The GitHub repository dionlan12/klasifikasikaintenunntt contains a labelled image folder "cnn" with 3 categories: Rote, Sabu, Sumba. Examples follow, each with its label.

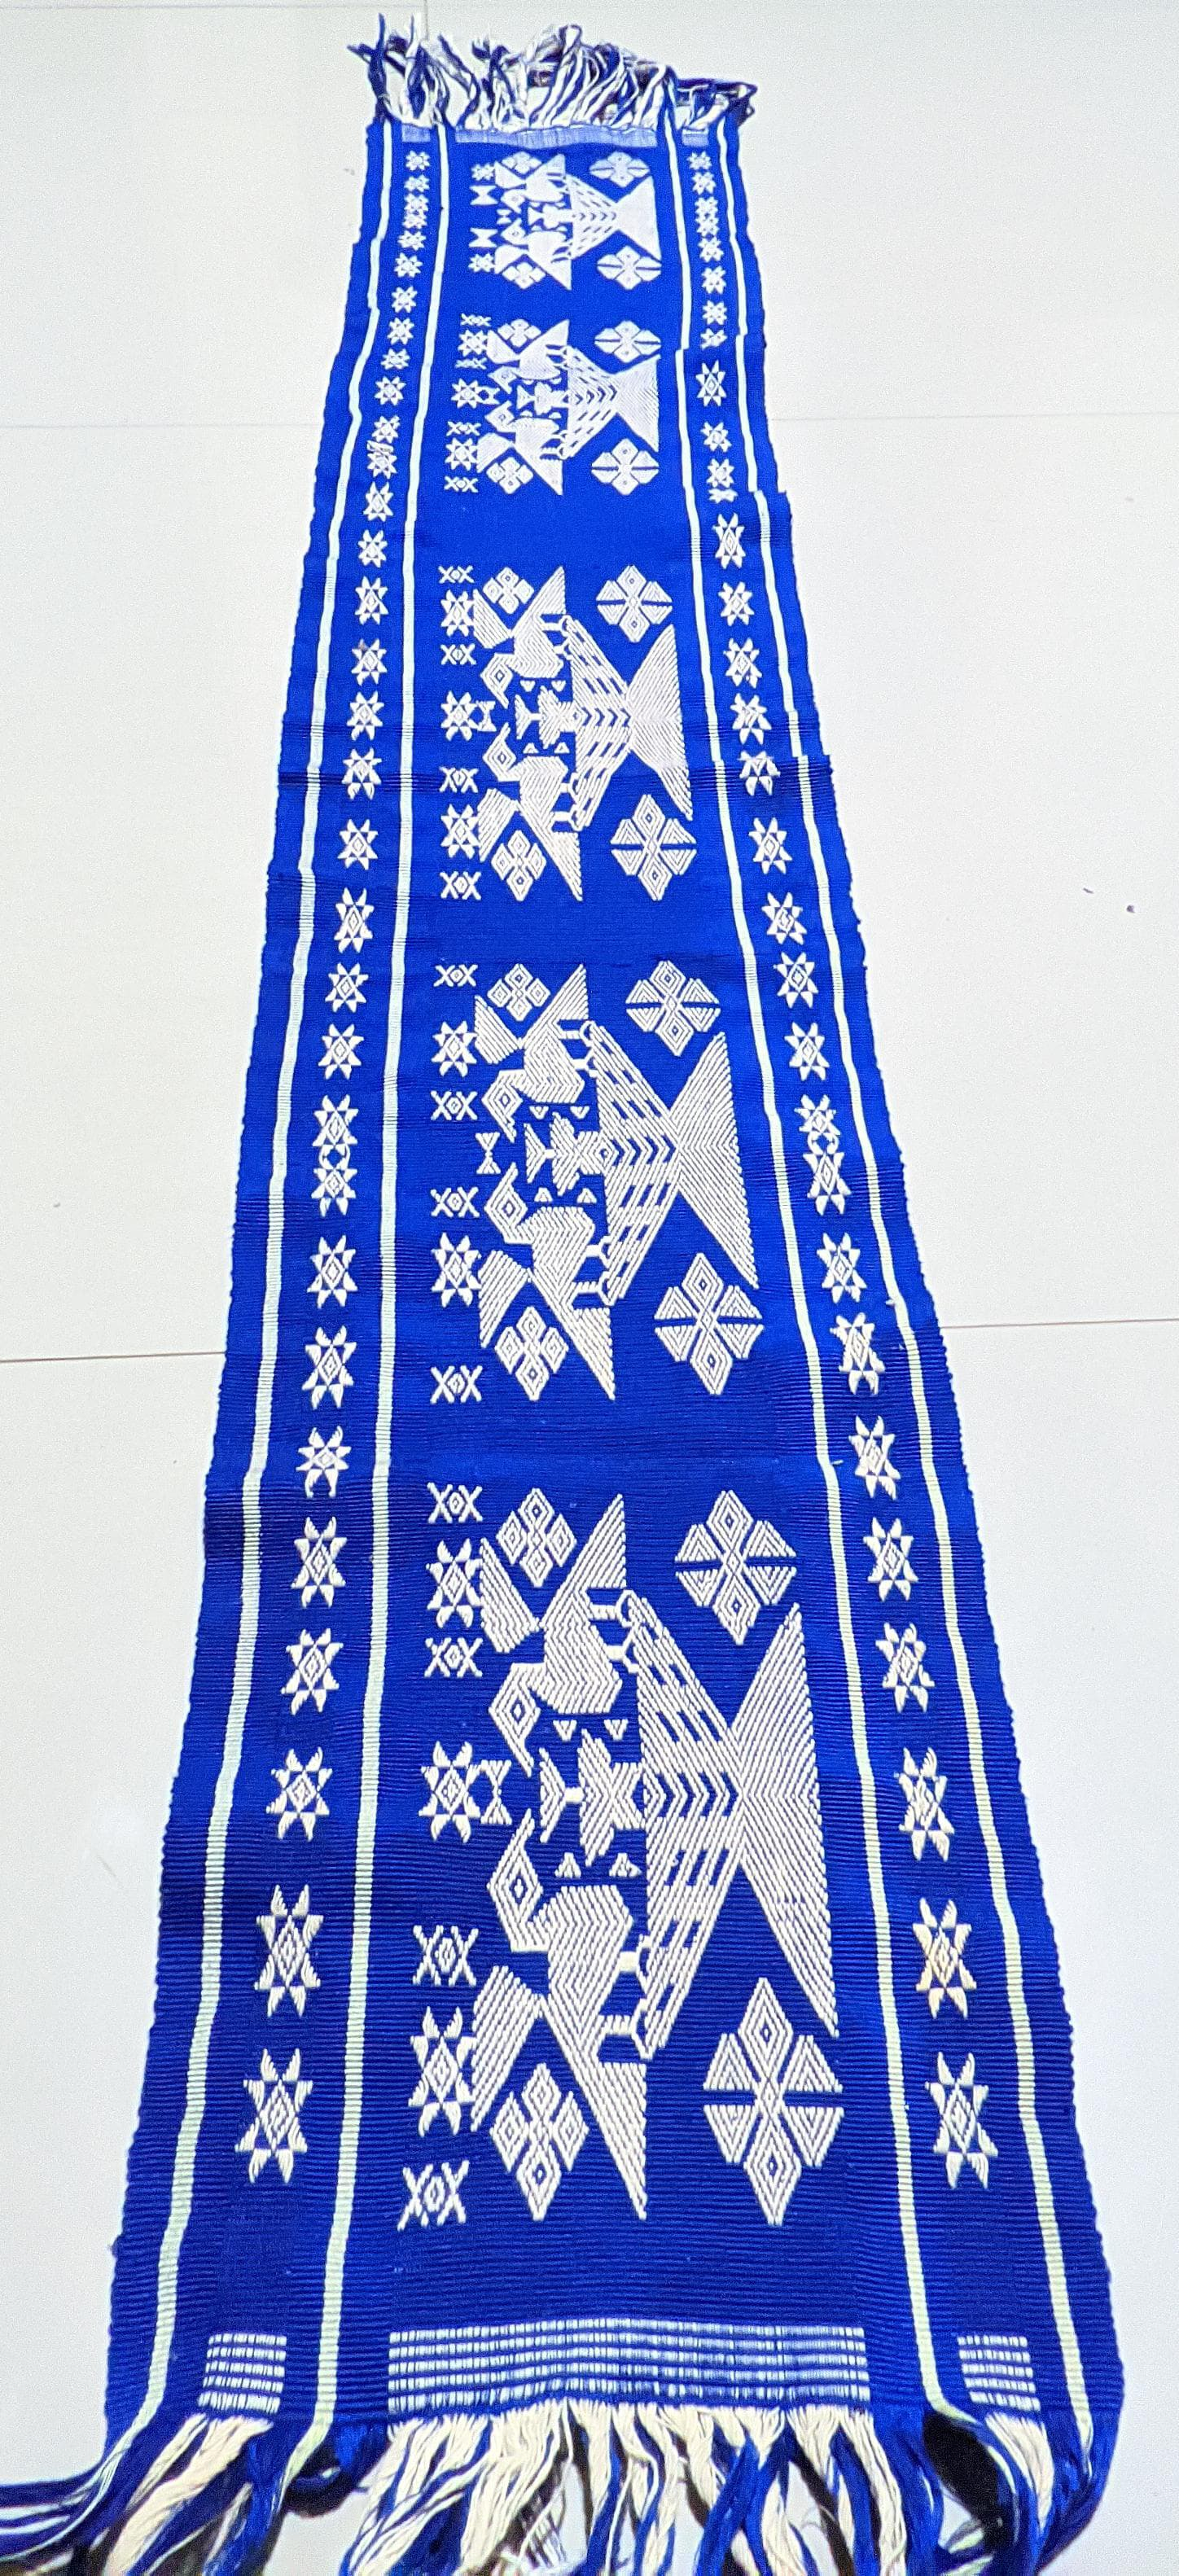
Label: Sumba

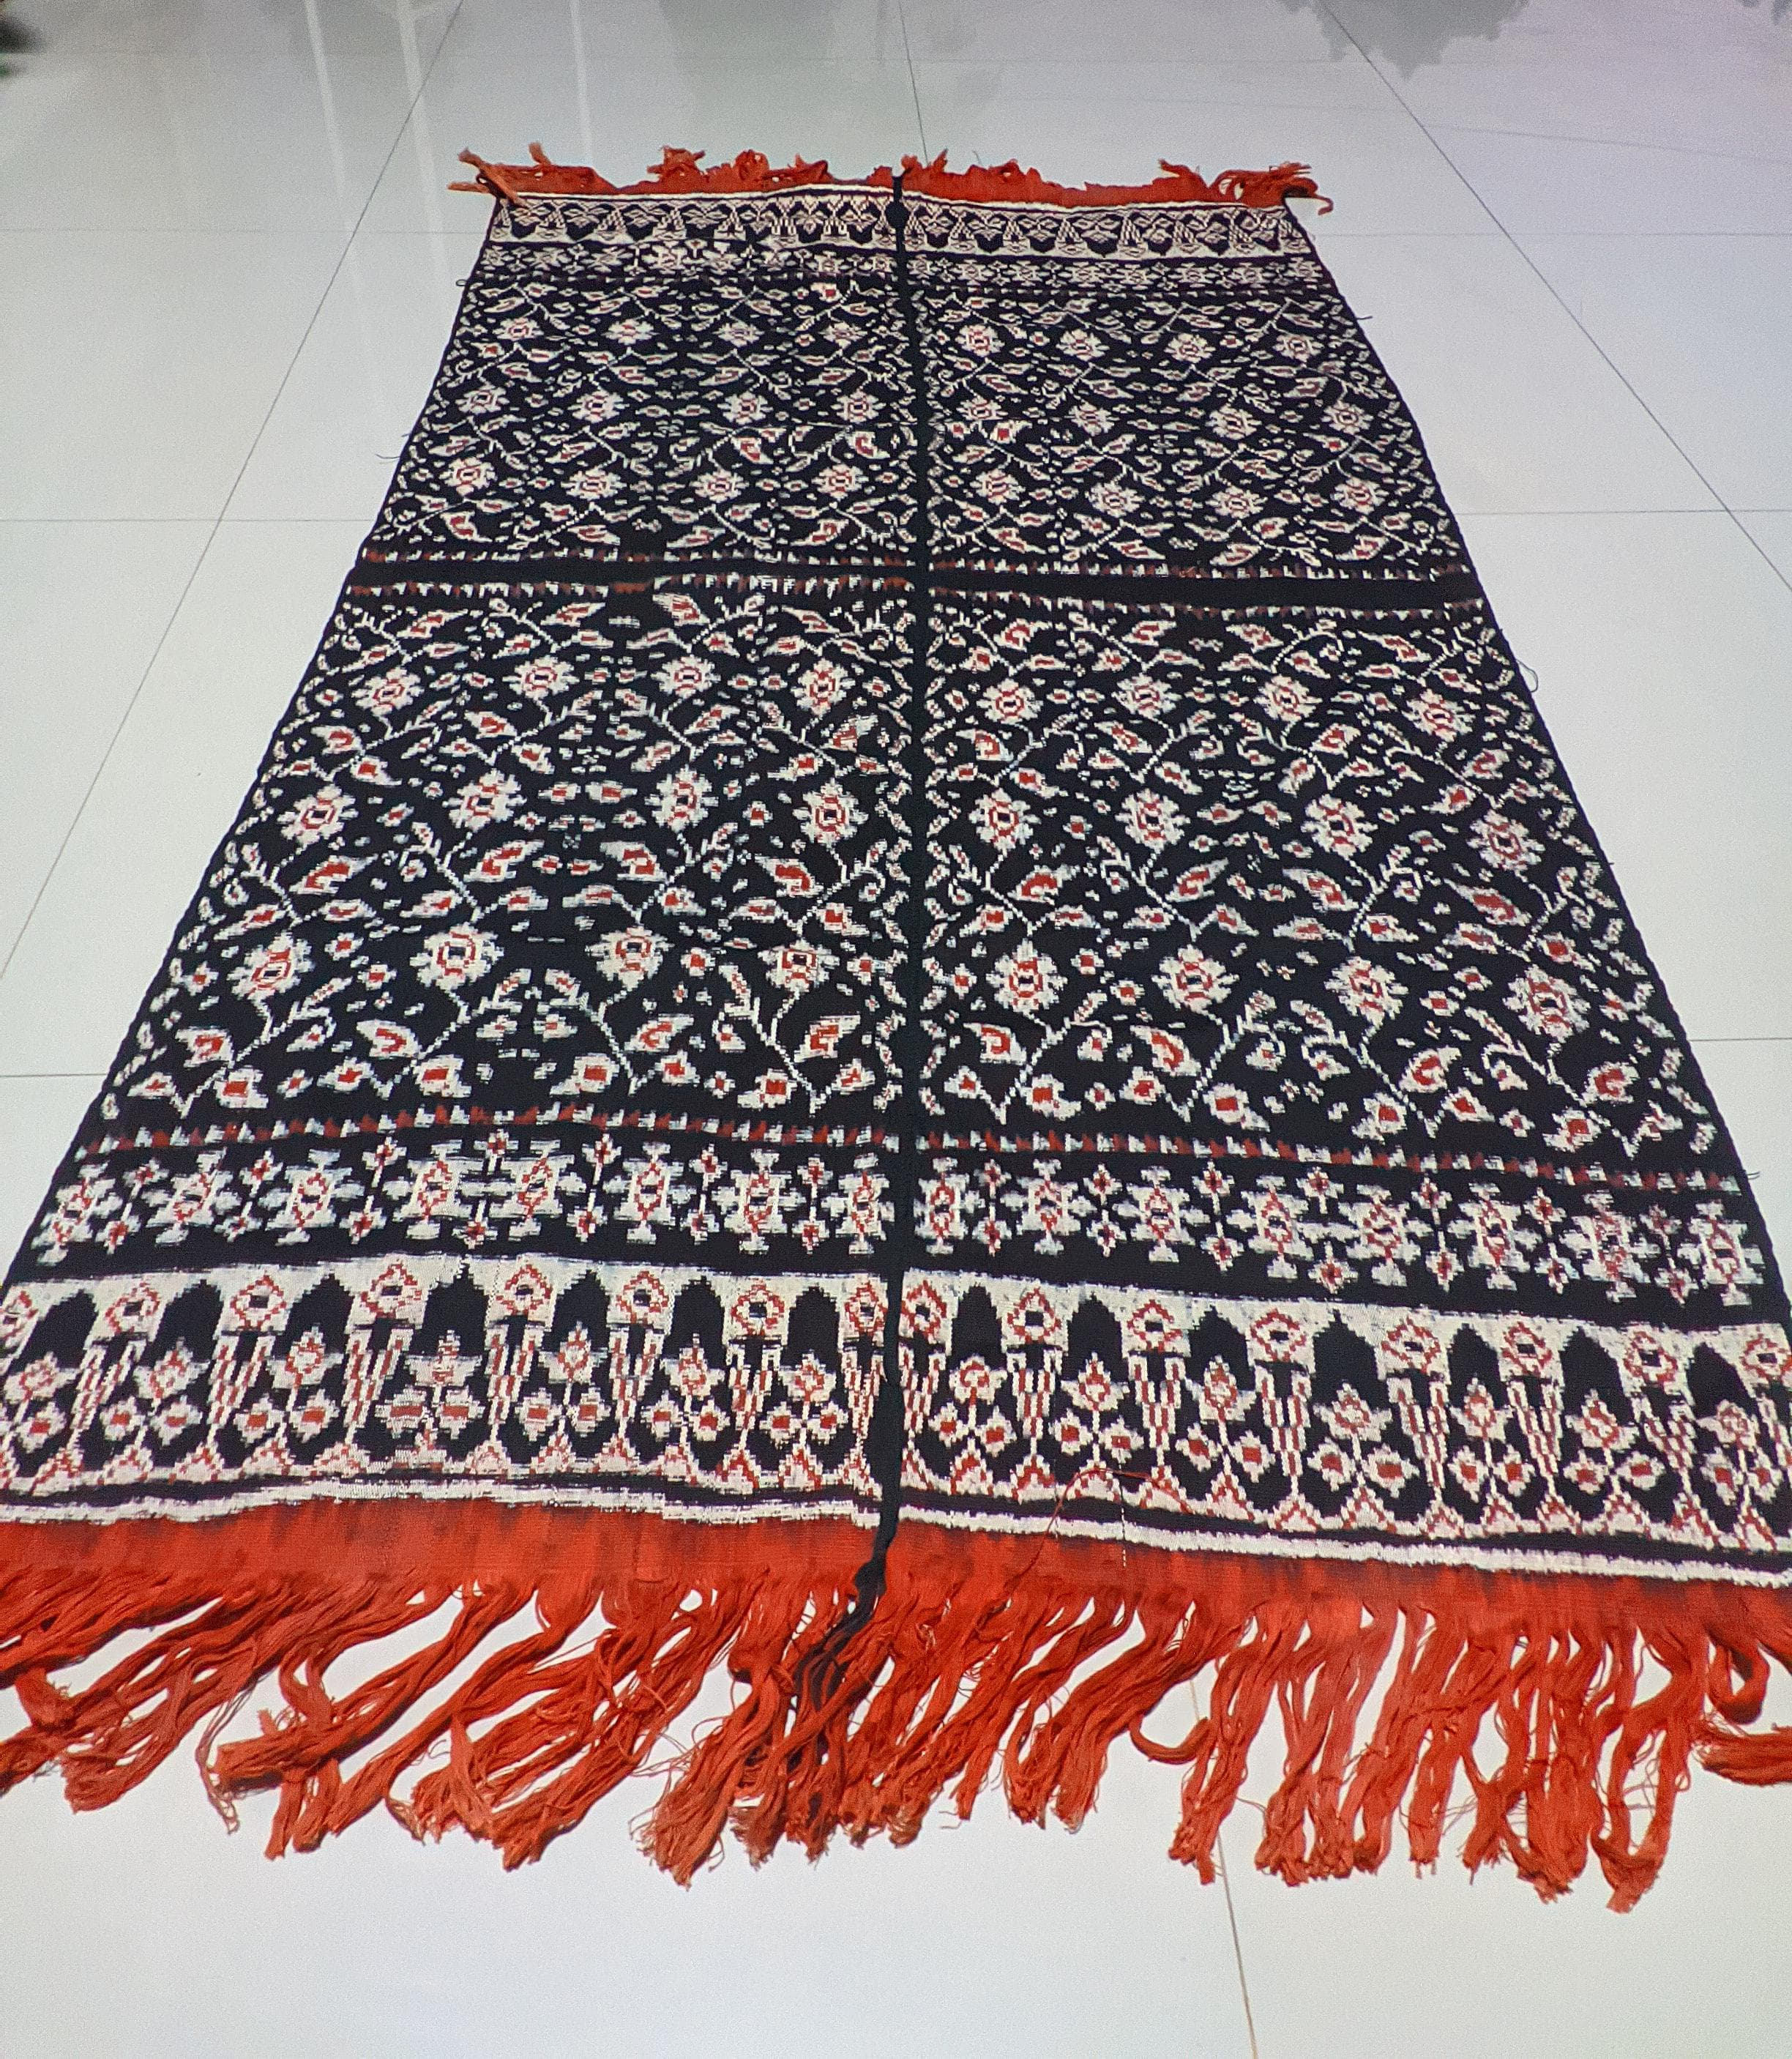
Label: Rote

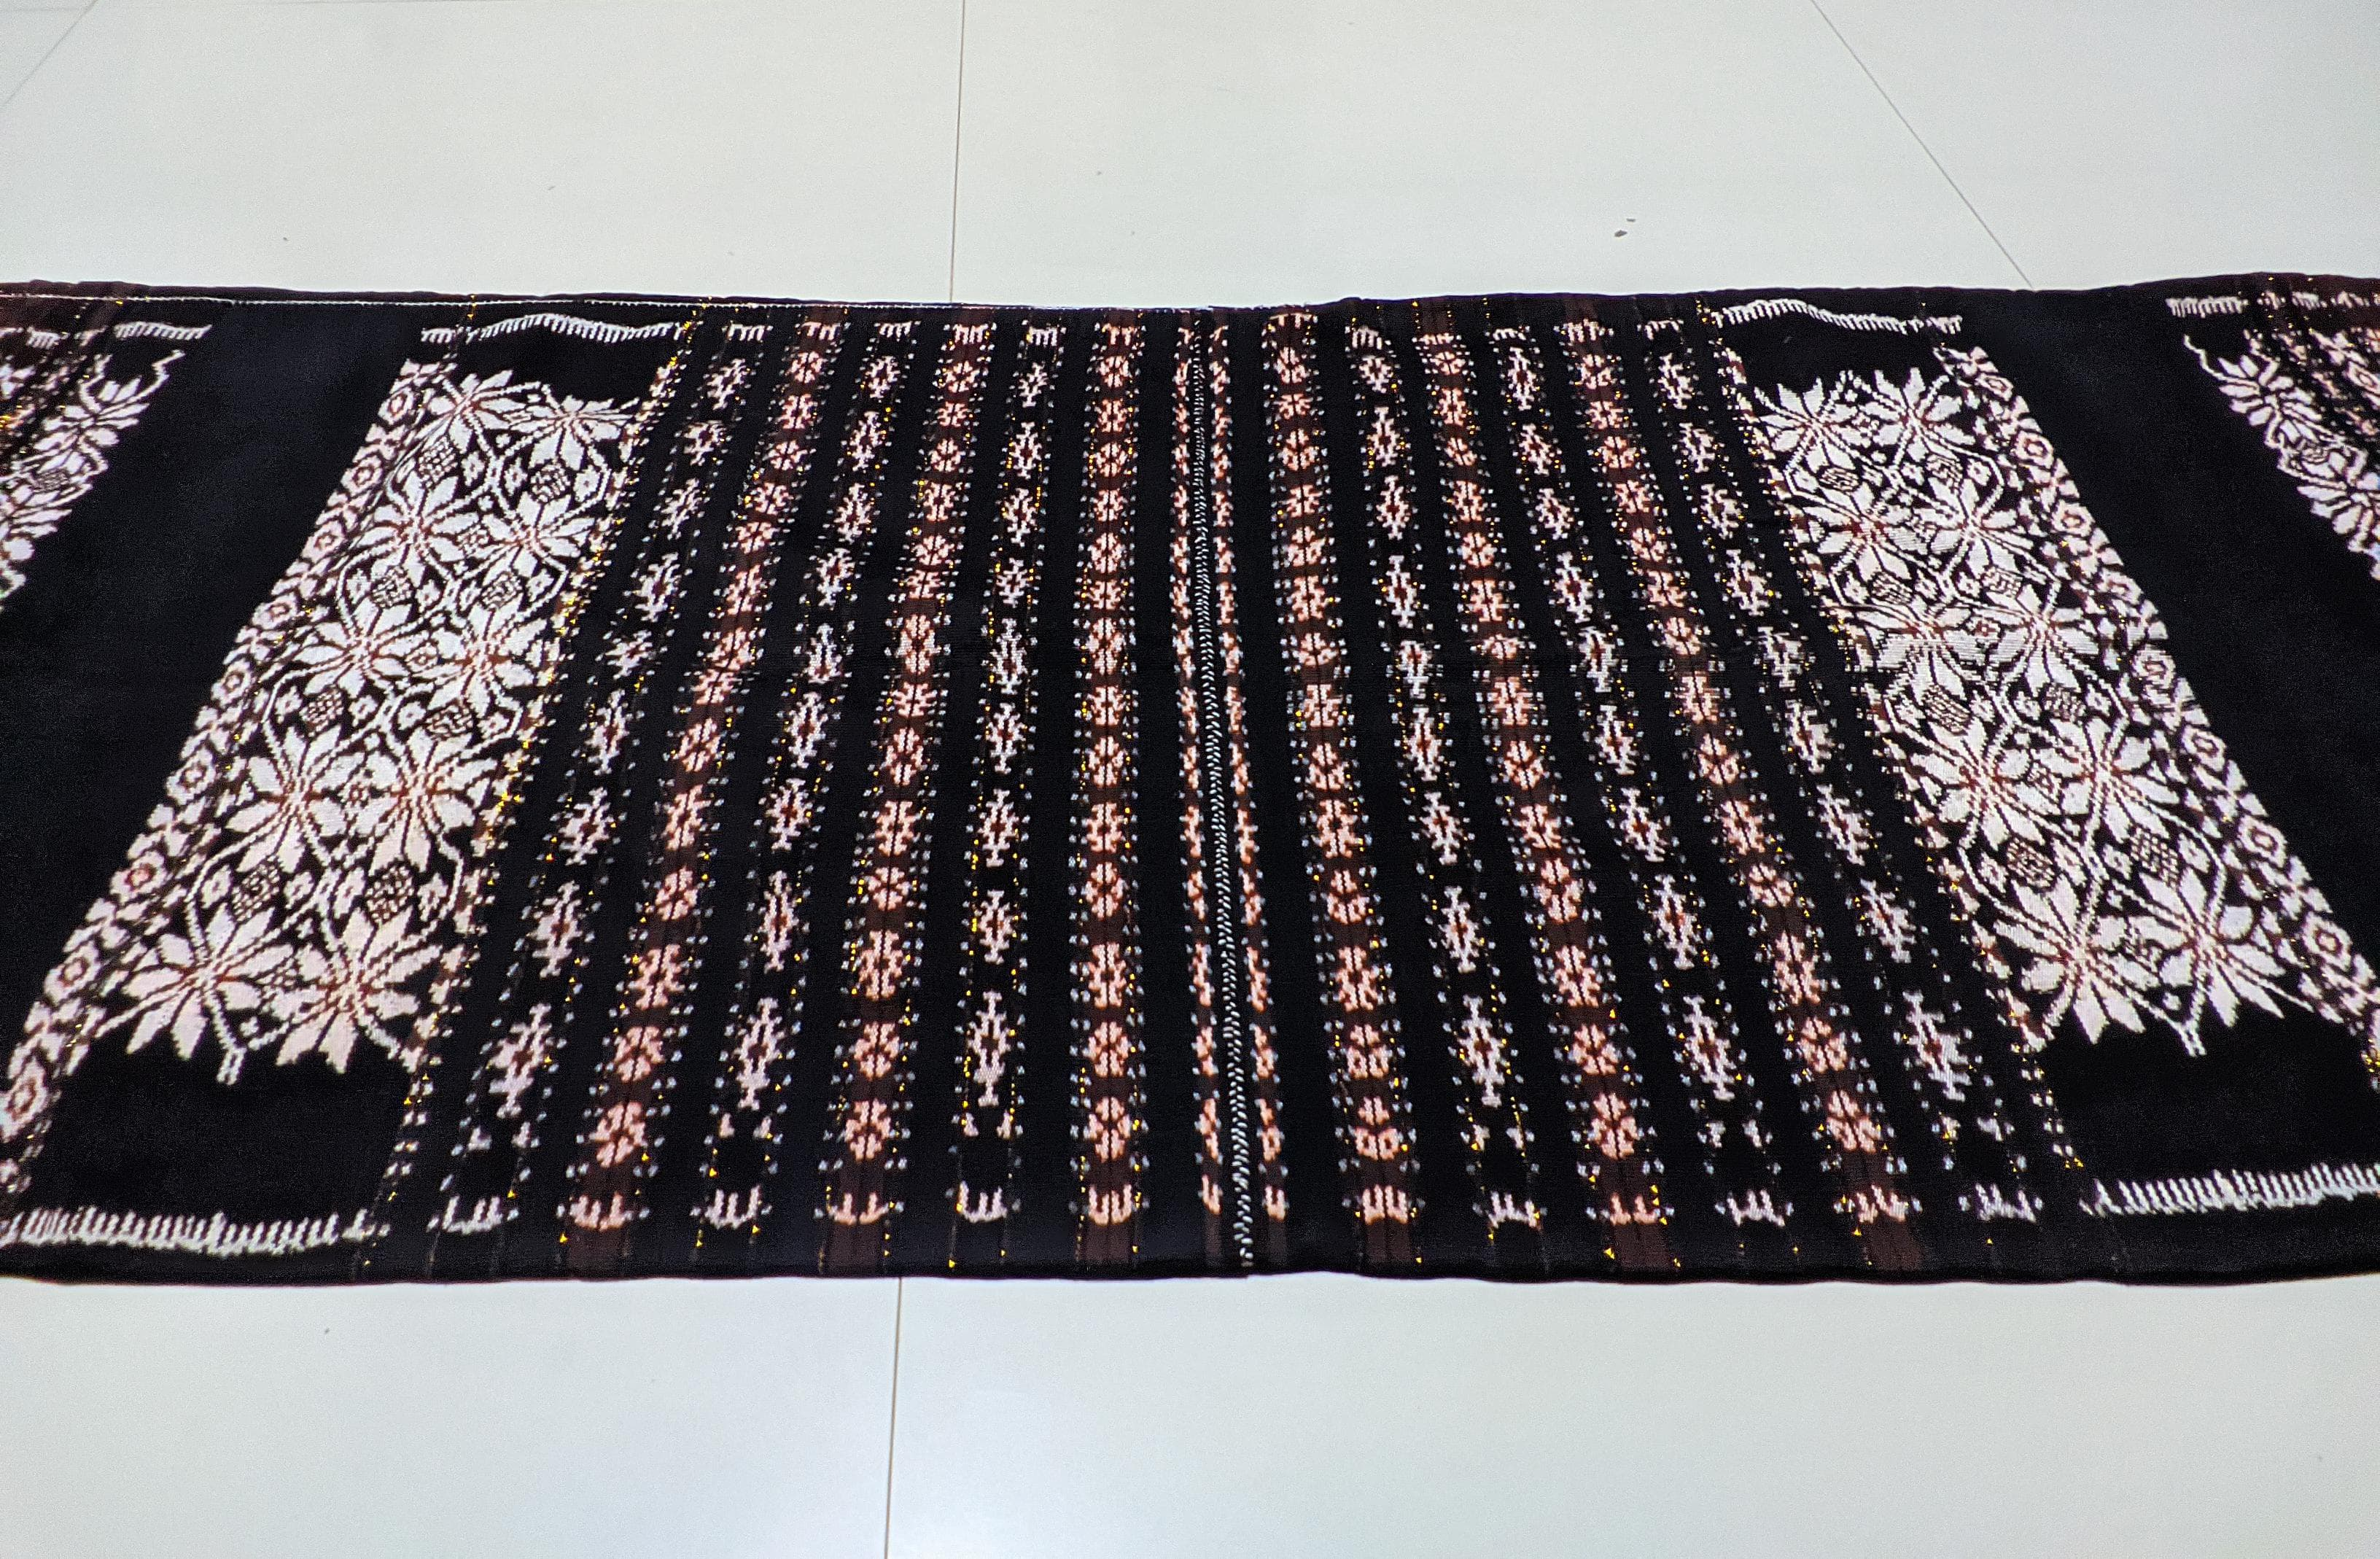
Label: Sabu

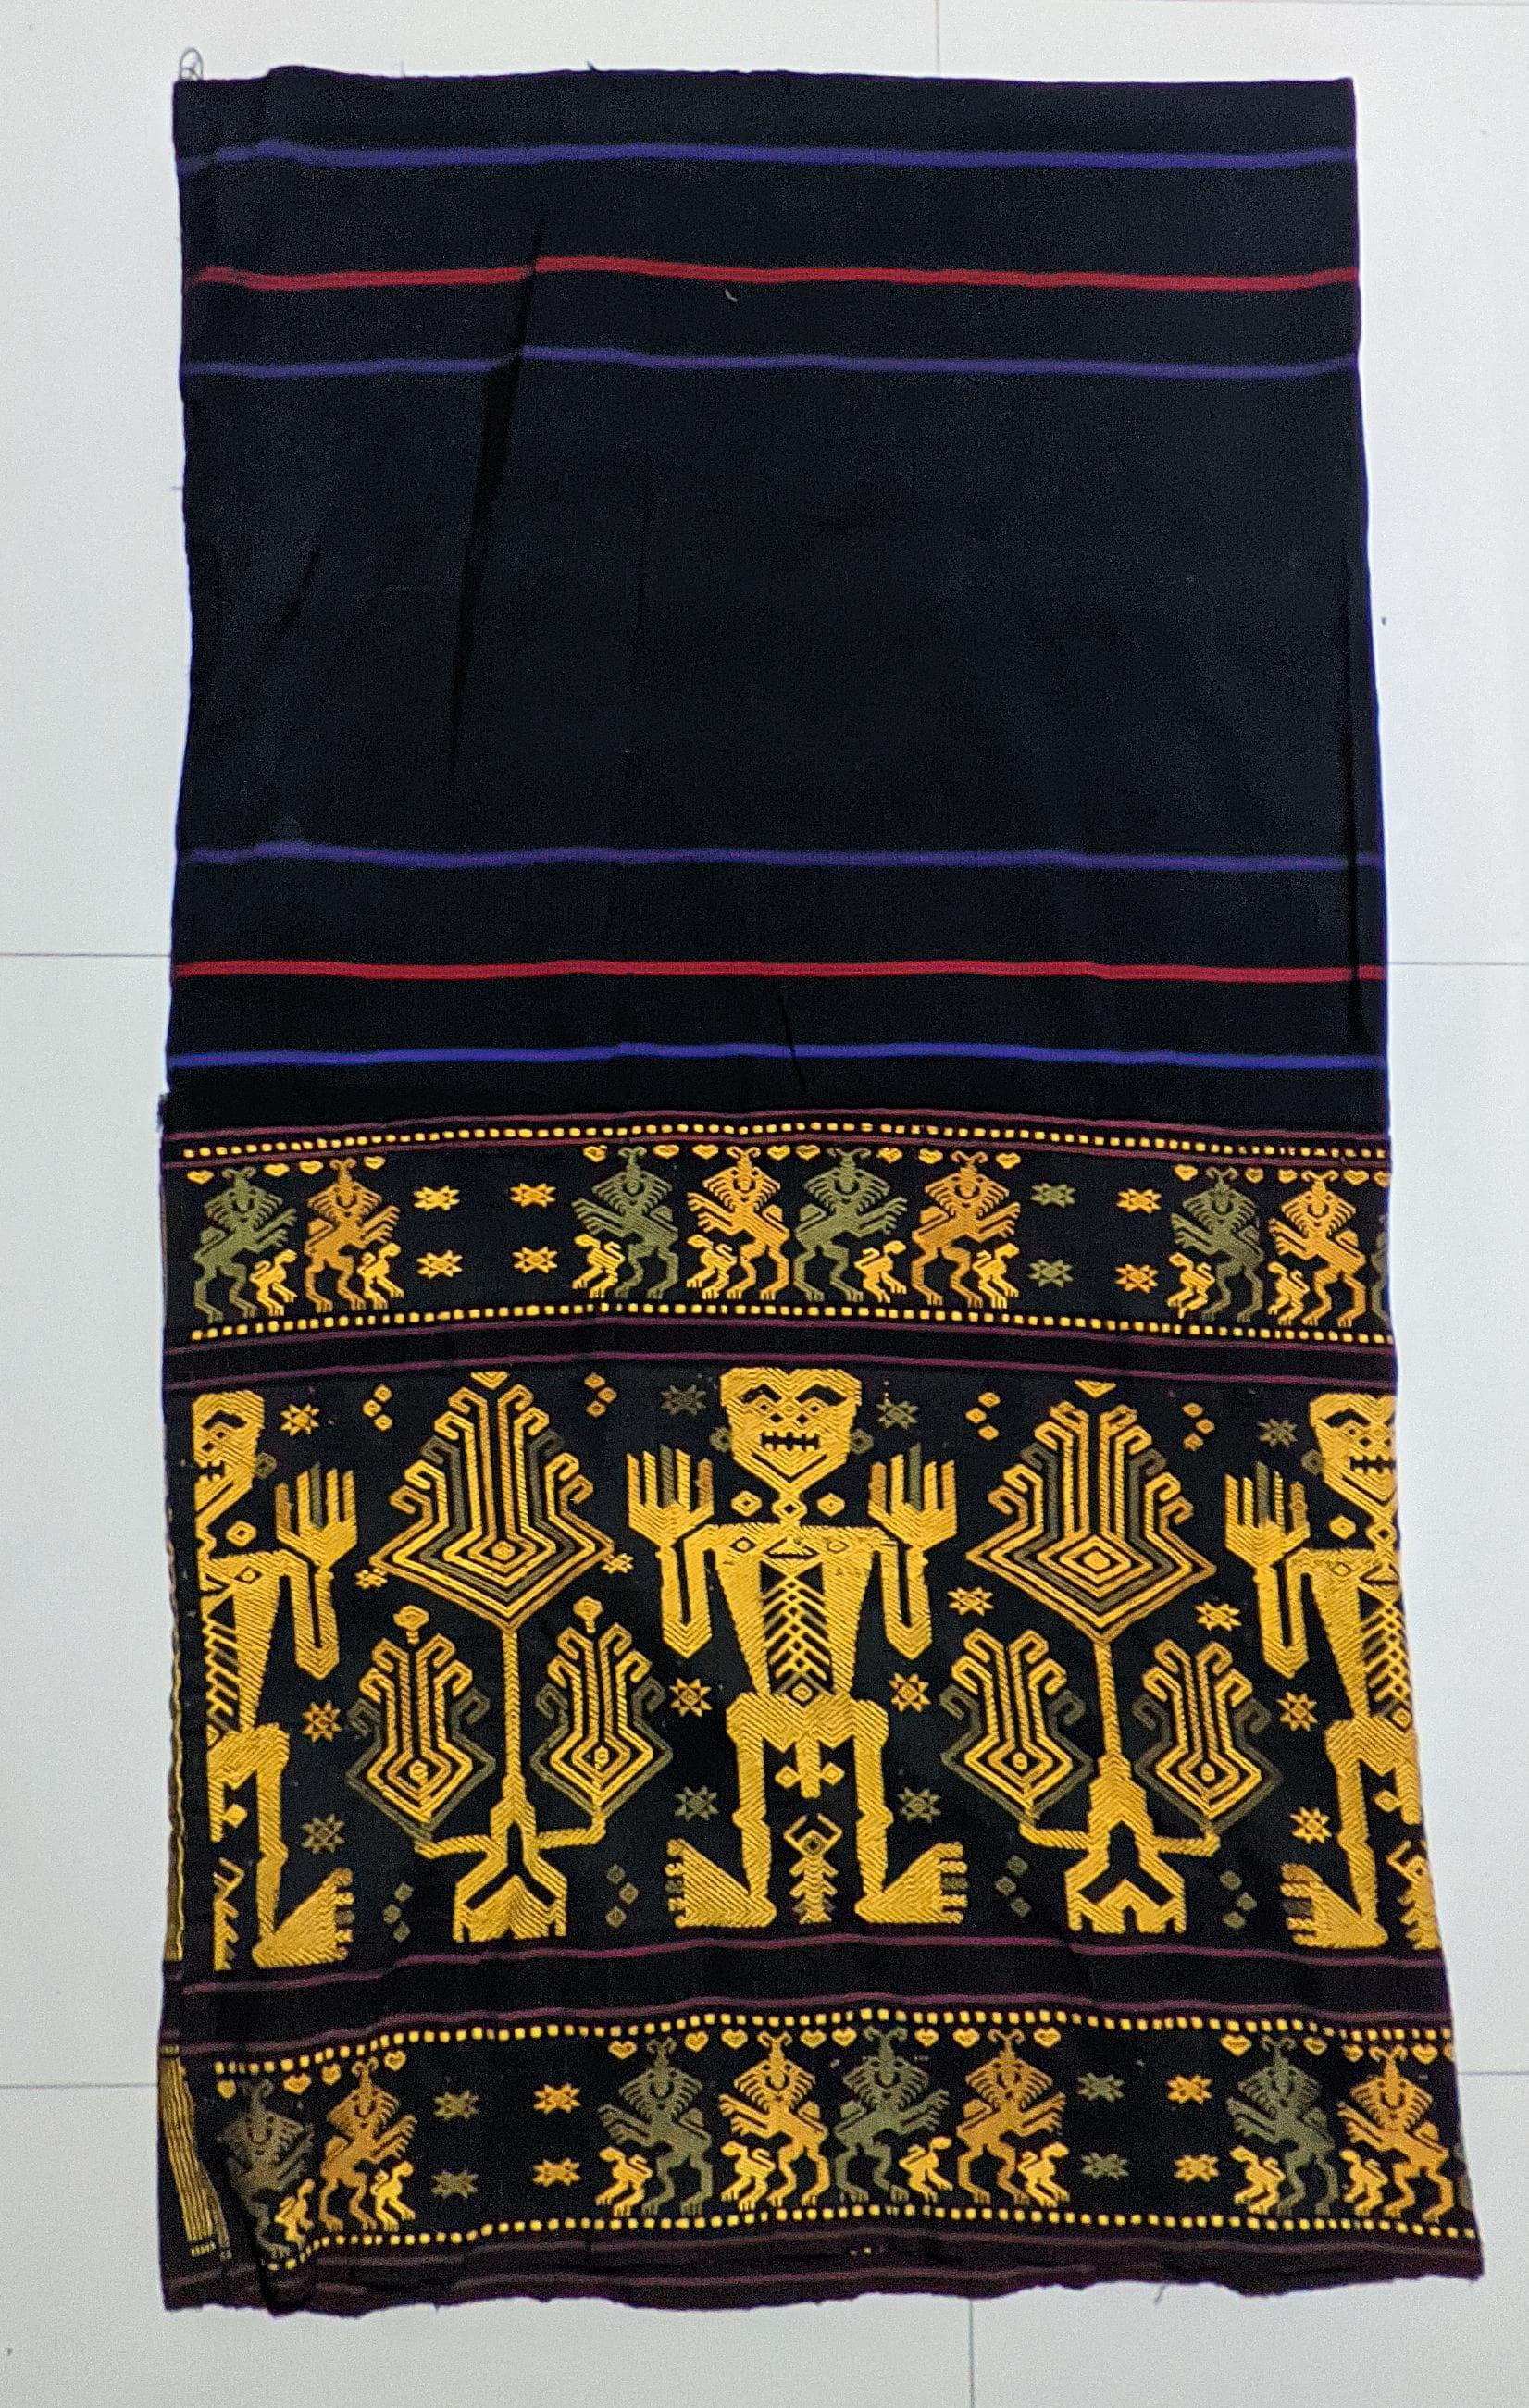
Label: Sumba

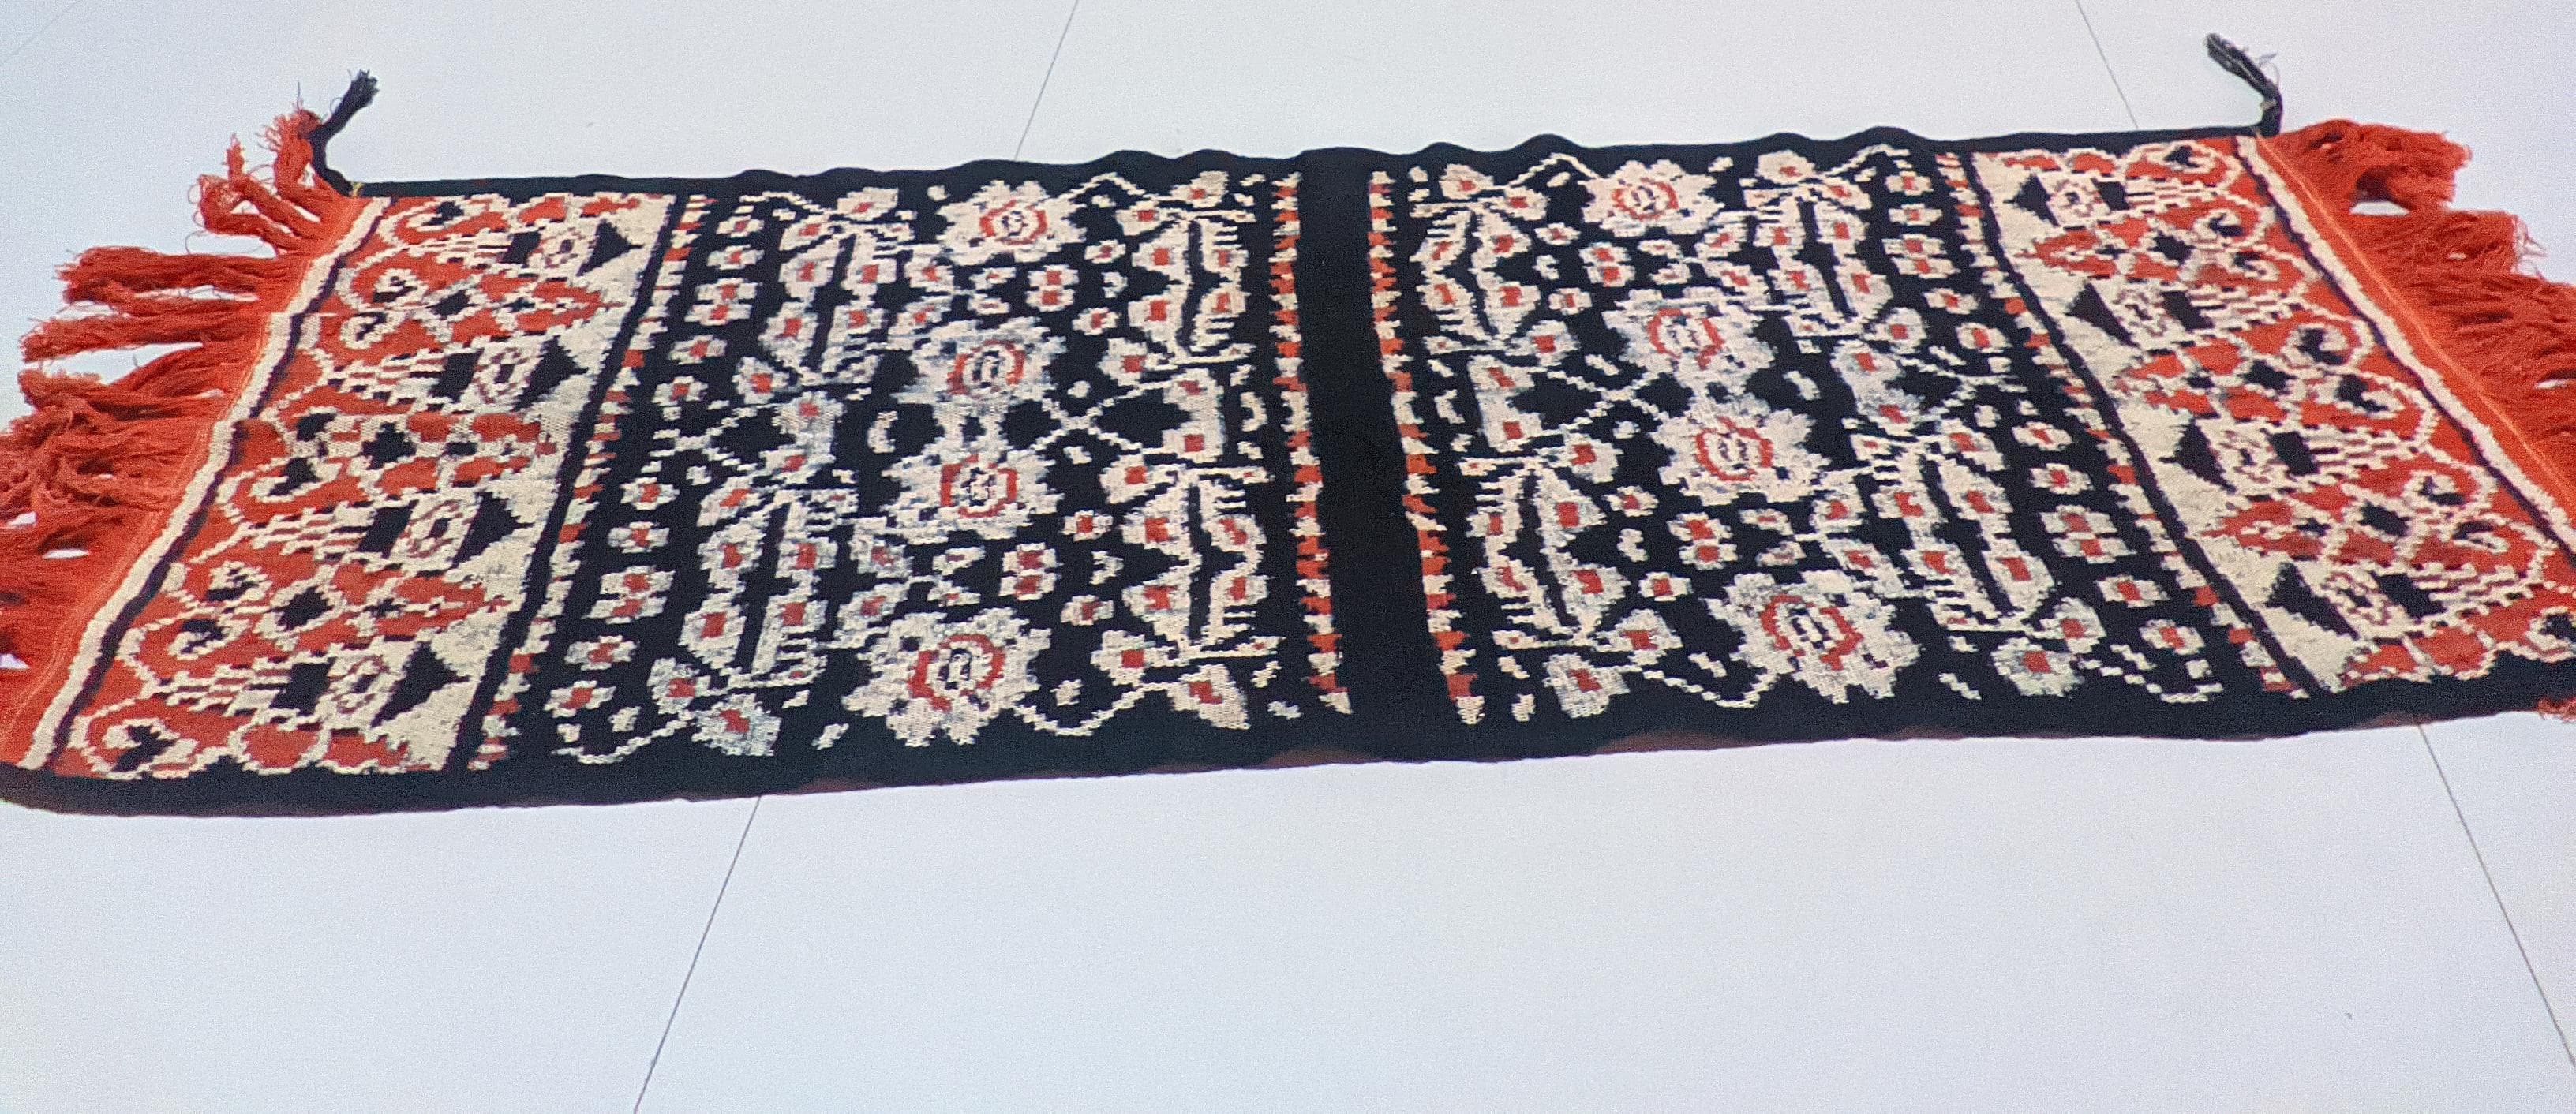
Label: Rote

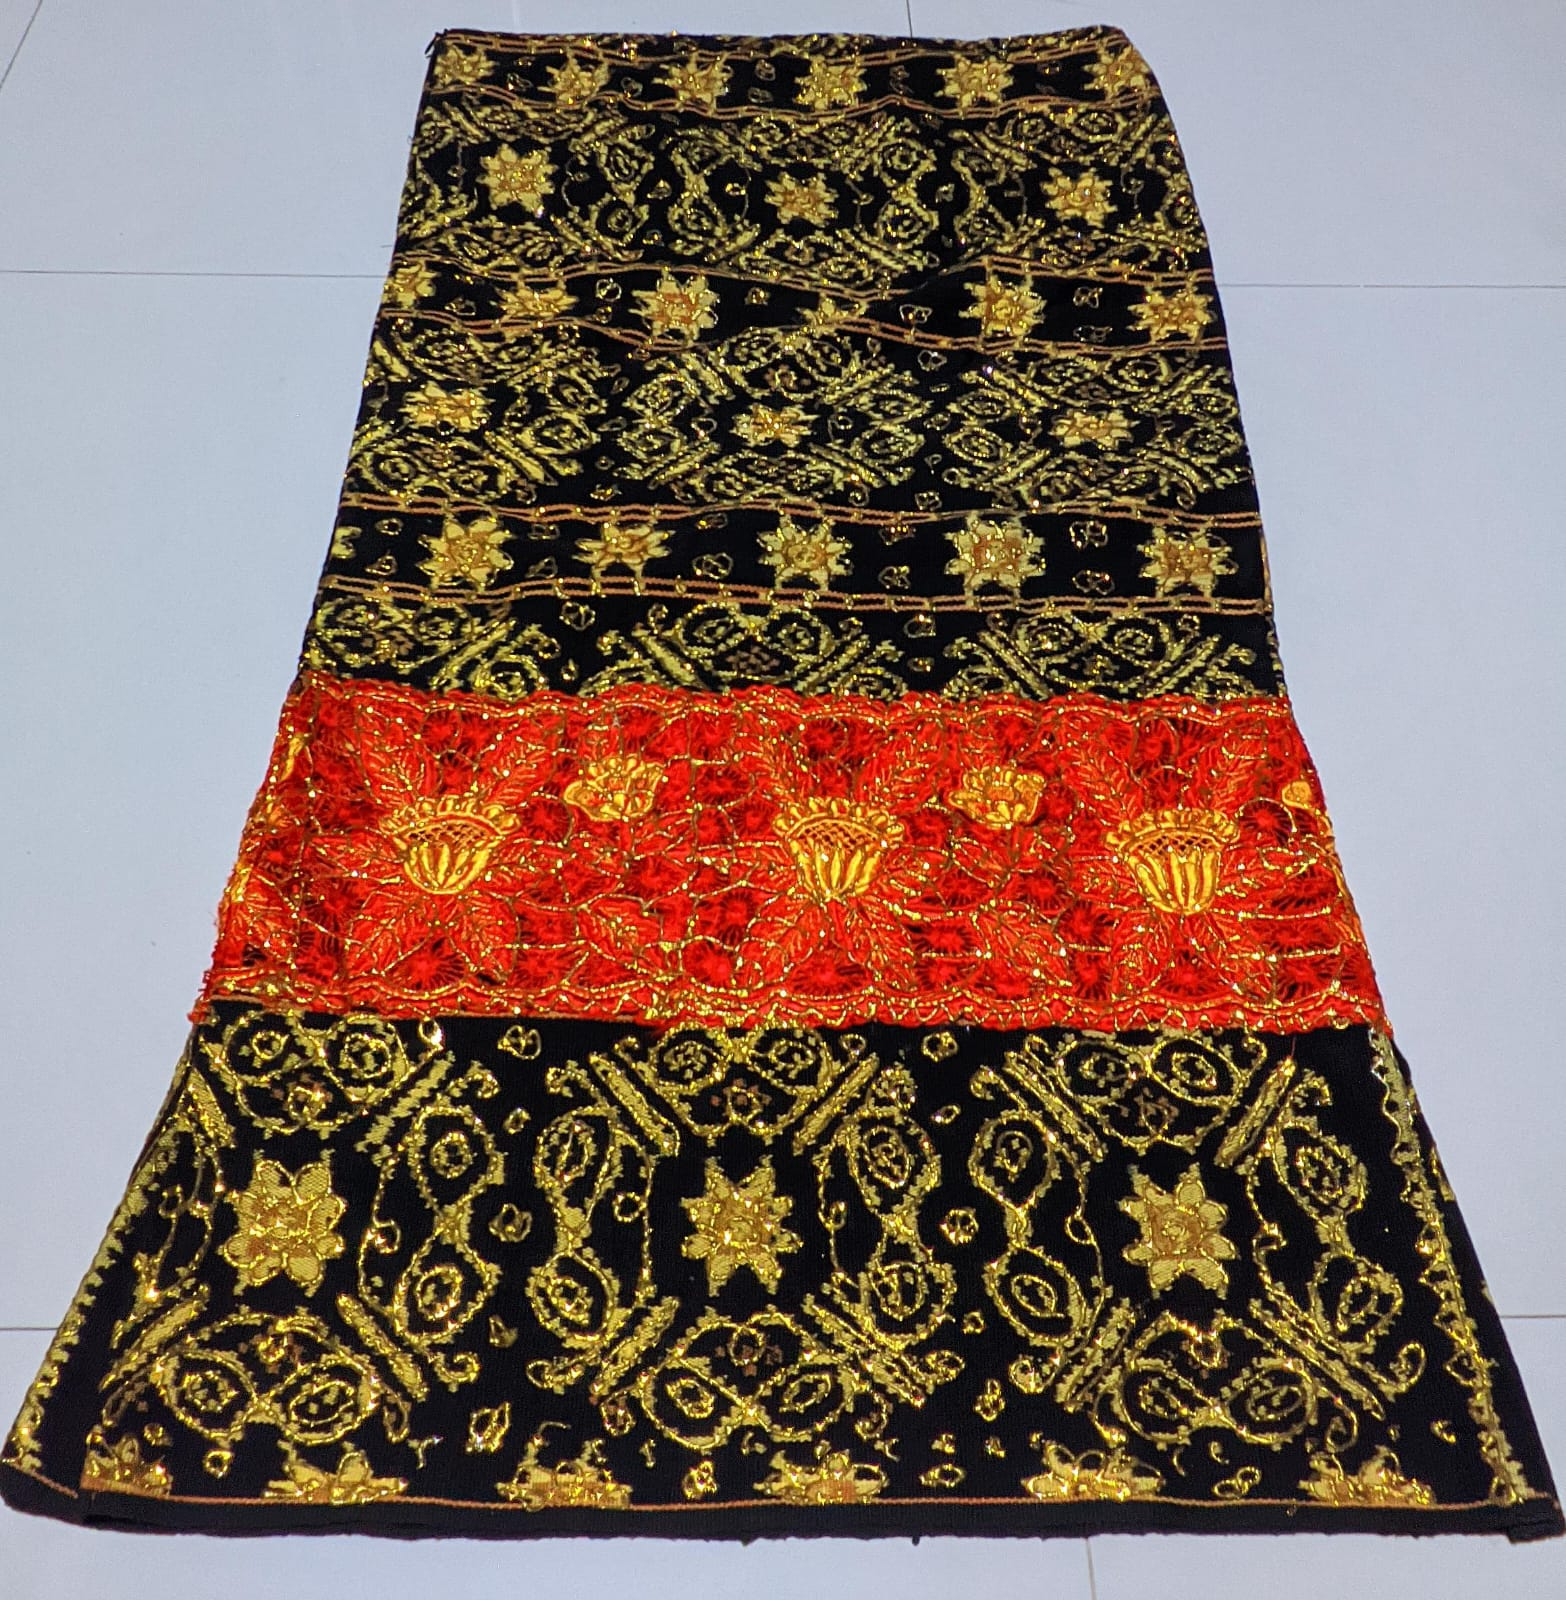
Label: Sabu
